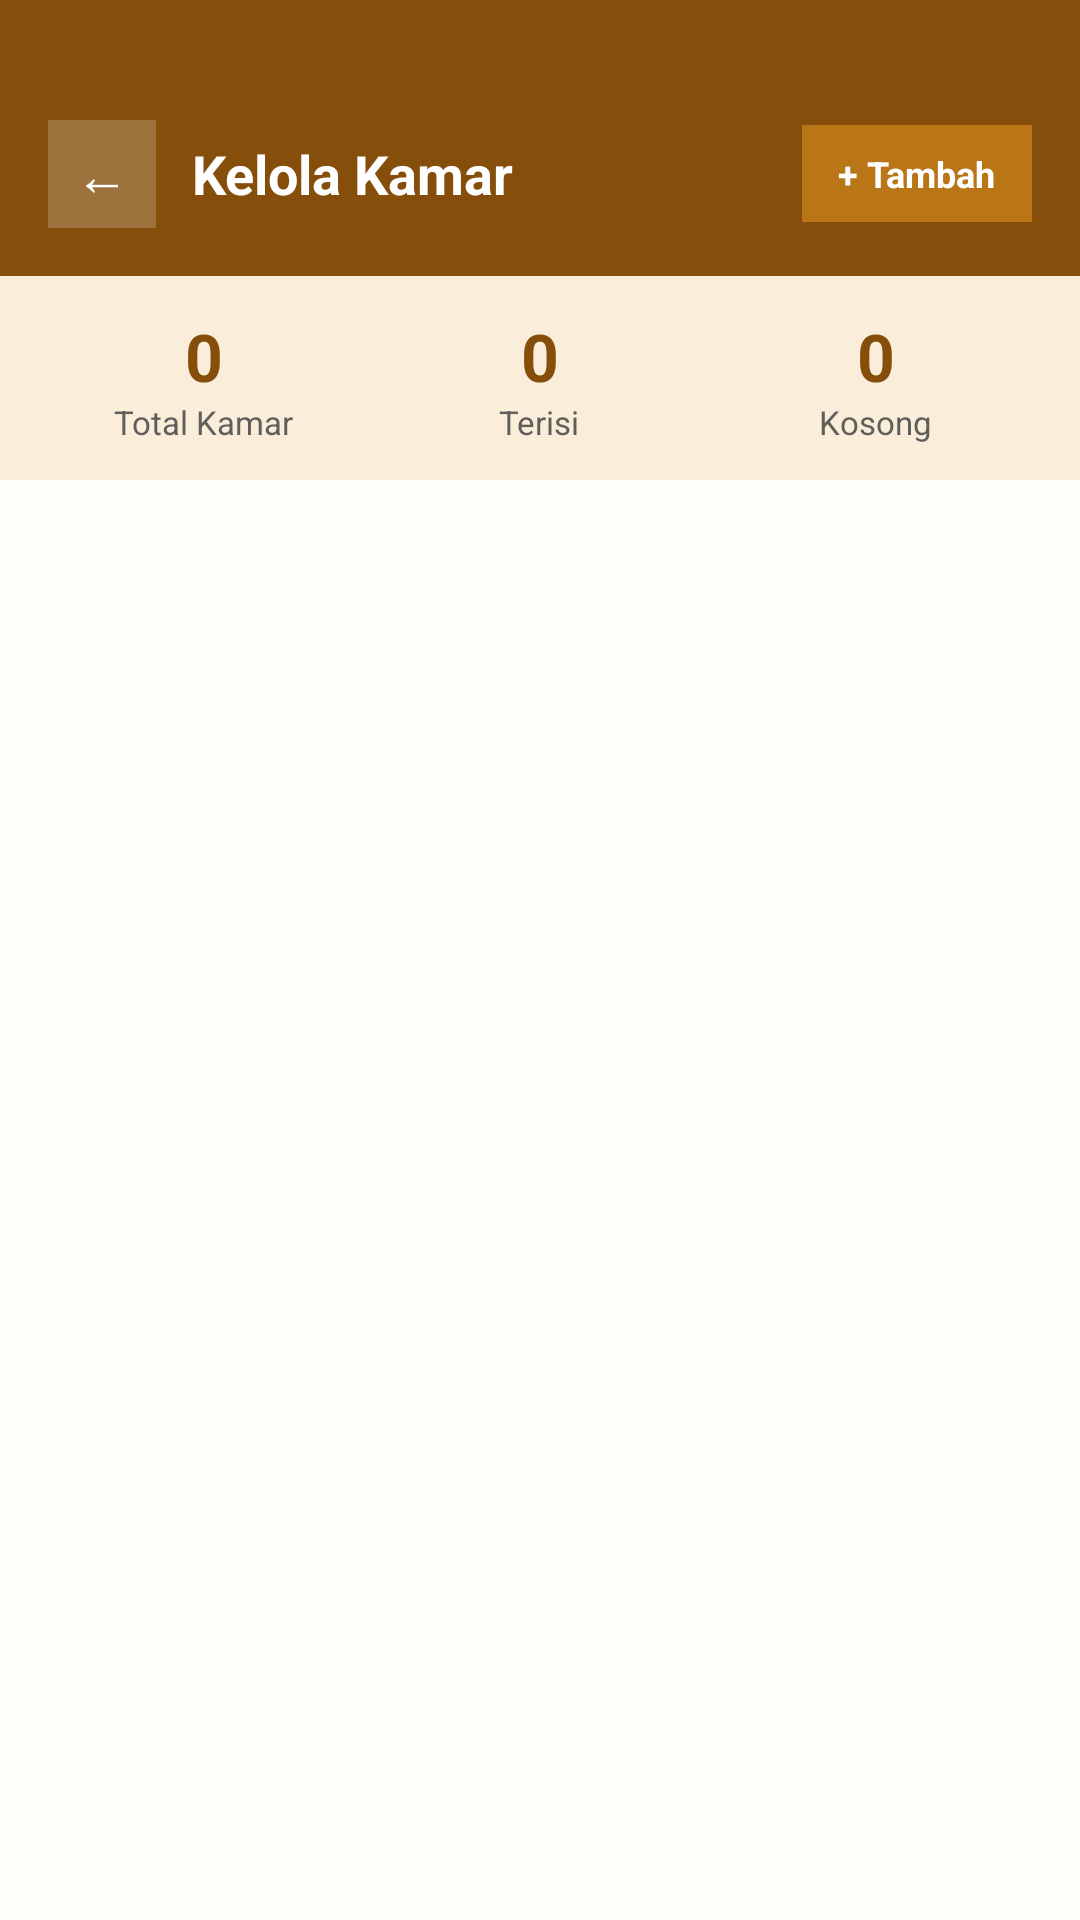

Produce the Android XML layout that renders to this screen, including the resource entries it uses.
<!-- AndroidManifest.xml: application theme Theme.KosKita -->
<!-- res/layout/activity_kelola_kamar.xml -->
<?xml version="1.0" encoding="utf-8"?>
<LinearLayout
    xmlns:android="http://schemas.android.com/apk/res/android"
    android:layout_width="match_parent"
    android:layout_height="match_parent"
    android:background="@color/kk_bg"
    android:orientation="vertical">

    
    <LinearLayout
        android:layout_width="match_parent"
        android:layout_height="wrap_content"
        android:background="@color/kk_primary"
        android:gravity="center_vertical"
        android:orientation="horizontal"
        android:paddingStart="16dp"
        android:paddingEnd="16dp"
        android:paddingTop="40dp"
        android:paddingBottom="16dp">

        <TextView
            android:id="@+id/btnBack"
            android:layout_width="36dp"
            android:layout_height="36dp"
            android:background="#33FFFFFF"
            android:gravity="center"
            android:text="←"
            android:textColor="#FFFFFF"
            android:textSize="18sp"
            android:layout_marginEnd="12dp"/>

        <TextView
            android:layout_width="0dp"
            android:layout_height="wrap_content"
            android:layout_weight="1"
            android:text="Kelola Kamar"
            android:textColor="#FFFFFF"
            android:textSize="18sp"
            android:textStyle="bold"/>

        <TextView
            android:id="@+id/btnTambahKamar"
            android:layout_width="wrap_content"
            android:layout_height="wrap_content"
            android:background="#BA7517"
            android:paddingStart="12dp"
            android:paddingEnd="12dp"
            android:paddingTop="8dp"
            android:paddingBottom="8dp"
            android:text="+ Tambah"
            android:textColor="#FFFFFF"
            android:textSize="12sp"
            android:textStyle="bold"/>
    </LinearLayout>

    
    <LinearLayout
        android:layout_width="match_parent"
        android:layout_height="wrap_content"
        android:background="@color/kk_primary_surface"
        android:orientation="horizontal"
        android:padding="12dp">

        <LinearLayout
            android:layout_width="0dp"
            android:layout_height="wrap_content"
            android:layout_weight="1"
            android:gravity="center"
            android:orientation="vertical">
            <TextView
                android:id="@+id/tvTotalKamar"
                android:layout_width="wrap_content"
                android:layout_height="wrap_content"
                android:text="0"
                android:textColor="@color/kk_primary"
                android:textSize="22sp"
                android:textStyle="bold"/>
            <TextView
                android:layout_width="wrap_content"
                android:layout_height="wrap_content"
                android:text="Total Kamar"
                android:textColor="@color/kk_text_secondary"
                android:textSize="11sp"/>
        </LinearLayout>

        <LinearLayout
            android:layout_width="0dp"
            android:layout_height="wrap_content"
            android:layout_weight="1"
            android:gravity="center"
            android:orientation="vertical">
            <TextView
                android:id="@+id/tvKamarTerisi"
                android:layout_width="wrap_content"
                android:layout_height="wrap_content"
                android:text="0"
                android:textColor="@color/kk_primary"
                android:textSize="22sp"
                android:textStyle="bold"/>
            <TextView
                android:layout_width="wrap_content"
                android:layout_height="wrap_content"
                android:text="Terisi"
                android:textColor="@color/kk_text_secondary"
                android:textSize="11sp"/>
        </LinearLayout>

        <LinearLayout
            android:layout_width="0dp"
            android:layout_height="wrap_content"
            android:layout_weight="1"
            android:gravity="center"
            android:orientation="vertical">
            <TextView
                android:id="@+id/tvKamarKosong"
                android:layout_width="wrap_content"
                android:layout_height="wrap_content"
                android:text="0"
                android:textColor="@color/kk_primary"
                android:textSize="22sp"
                android:textStyle="bold"/>
            <TextView
                android:layout_width="wrap_content"
                android:layout_height="wrap_content"
                android:text="Kosong"
                android:textColor="@color/kk_text_secondary"
                android:textSize="11sp"/>
        </LinearLayout>
    </LinearLayout>

    
    <TextView
        android:id="@+id/tvEmptyKamar"
        android:layout_width="match_parent"
        android:layout_height="0dp"
        android:layout_weight="1"
        android:gravity="center"
        android:text="🏠&#10;&#10;Belum ada kamar&#10;Tap + Tambah untuk menambah kamar baru"
        android:textColor="@color/kk_text_hint"
        android:textSize="14sp"
        android:lineSpacingExtra="4dp"
        android:visibility="gone"/>

    
    <androidx.recyclerview.widget.RecyclerView
        android:id="@+id/rvKamar"
        android:layout_width="match_parent"
        android:layout_height="match_parent"
        android:padding="16dp"
        android:clipToPadding="false"/>

</LinearLayout>
<!-- resources referenced by this layout -->
<resources>
  <color name="kk_bg">#FFFDF7</color>
  <color name="kk_primary">#854F0B</color>
  <color name="kk_primary_surface">#FAEEDA</color>
  <color name="kk_text_hint">#888780</color>
  <color name="kk_text_secondary">#5F5E5A</color>
  <style name="Theme.KosKita" parent="Theme.MaterialComponents.DayNight.NoActionBar">
          <item name="colorPrimary">#854F0B</item>
          <item name="colorPrimaryVariant">#633806</item>
          <item name="colorOnPrimary">#FFFFFF</item>
          <item name="android:statusBarColor">#854F0B</item>
          <item name="android:windowBackground">@color/kk_bg_dark</item>
      </style>
  <color name="kk_bg_dark">#FFFDF7</color>
</resources>
